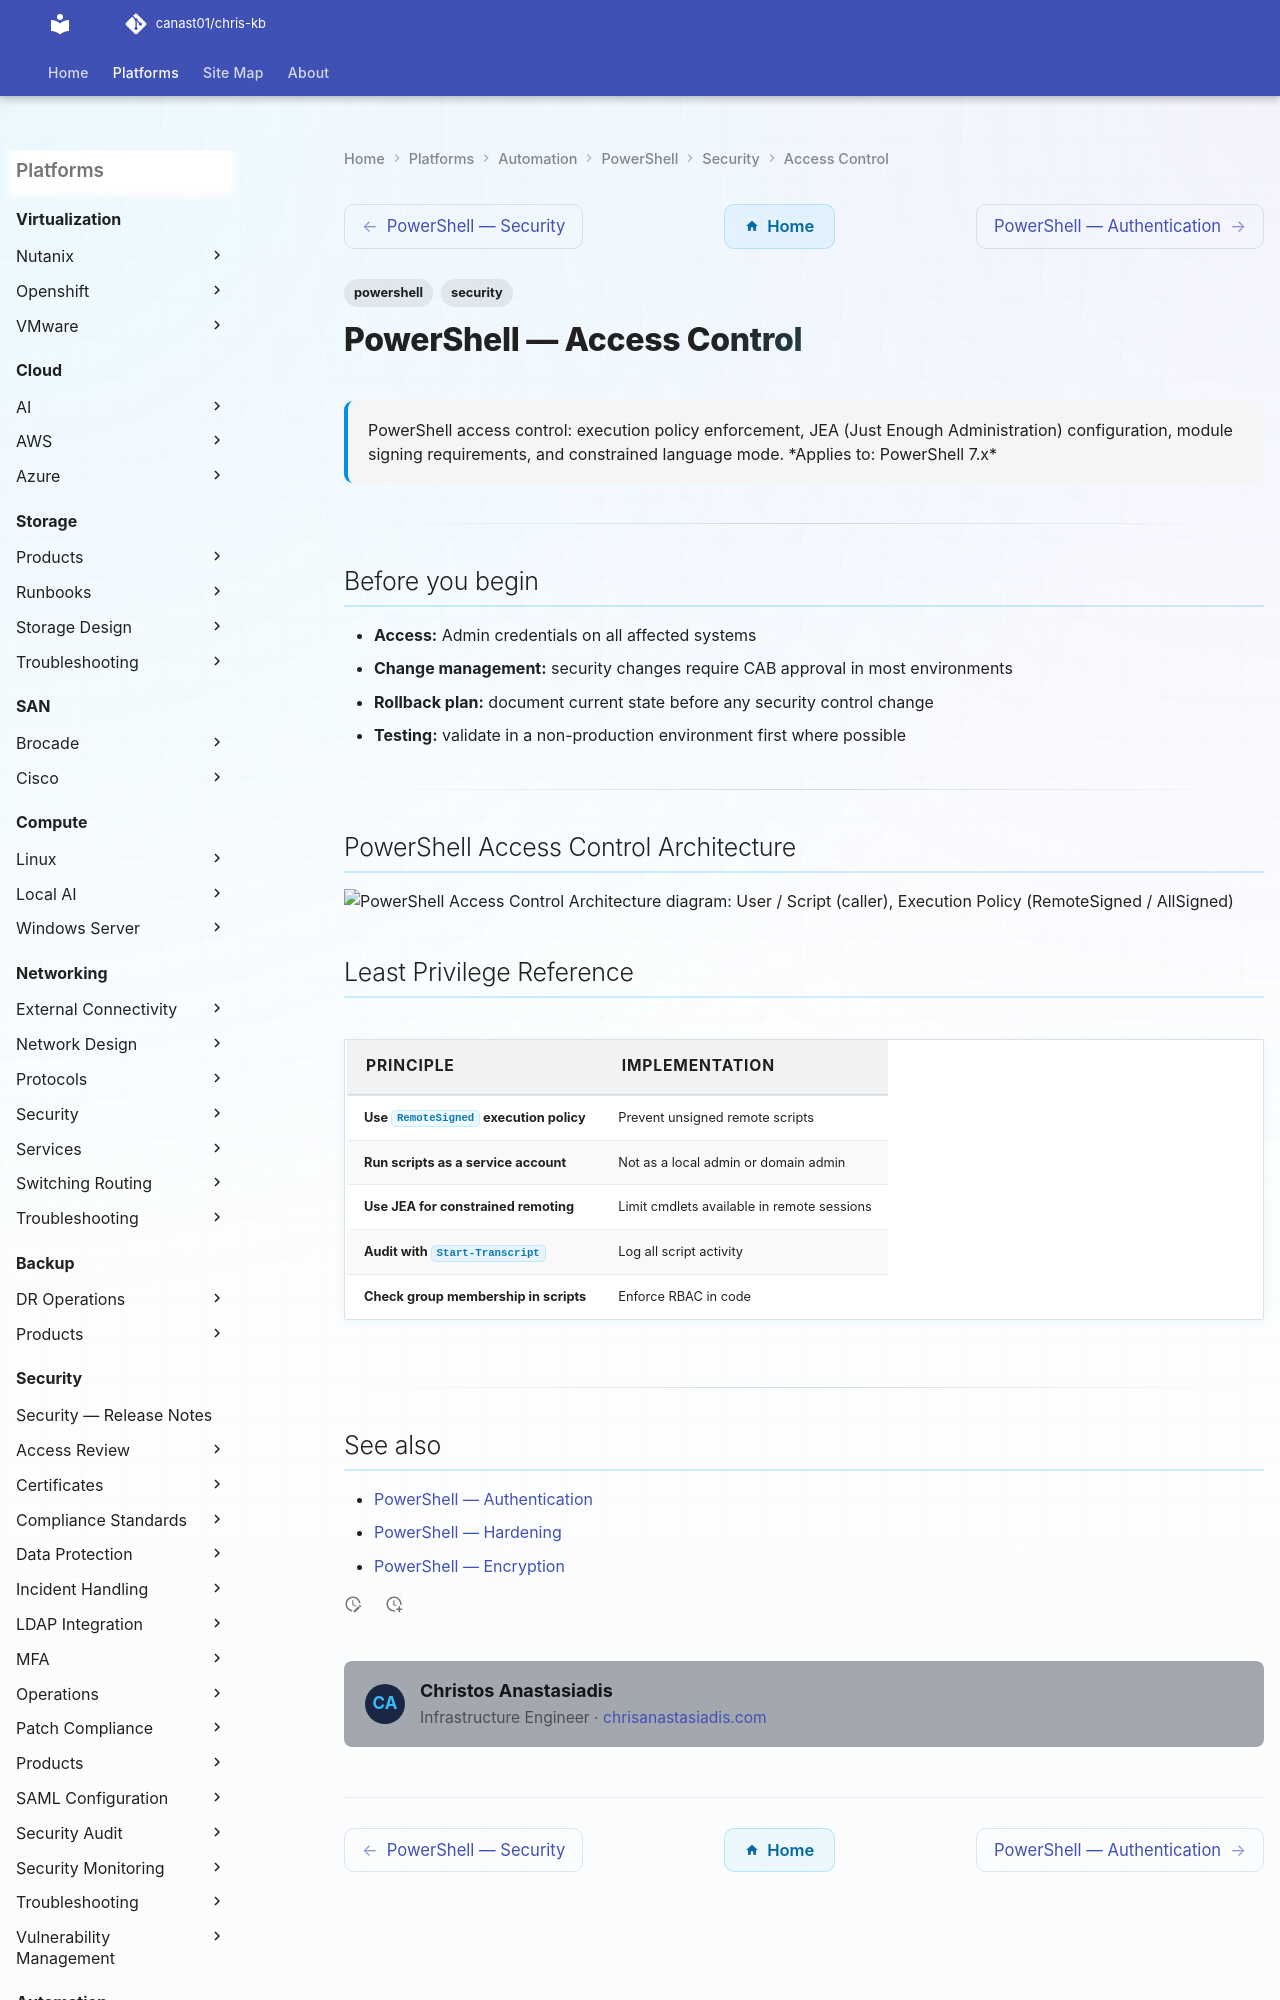

repository: canast01/chris-kb · page: automation/powershell/security/access-control/index.html · generator: mkdocs

---
tags:
  - powershell
  - security
description: "PowerShell access control: execution policy enforcement, JEA (Just Enough Administration) configuration, module signing requirements, and constrained..."
---
# PowerShell — Access Control

<div class="kb-summary">
PowerShell access control: execution policy enforcement, JEA (Just Enough Administration) configuration, module signing requirements, and constrained language mode.

*Applies to: PowerShell 7.x*
</div>

---

## Before you begin

- **Access:** Admin credentials on all affected systems
- **Change management:** security changes require CAB approval in most environments
- **Rollback plan:** document current state before any security control change
- **Testing:** validate in a non-production environment first where possible

---
